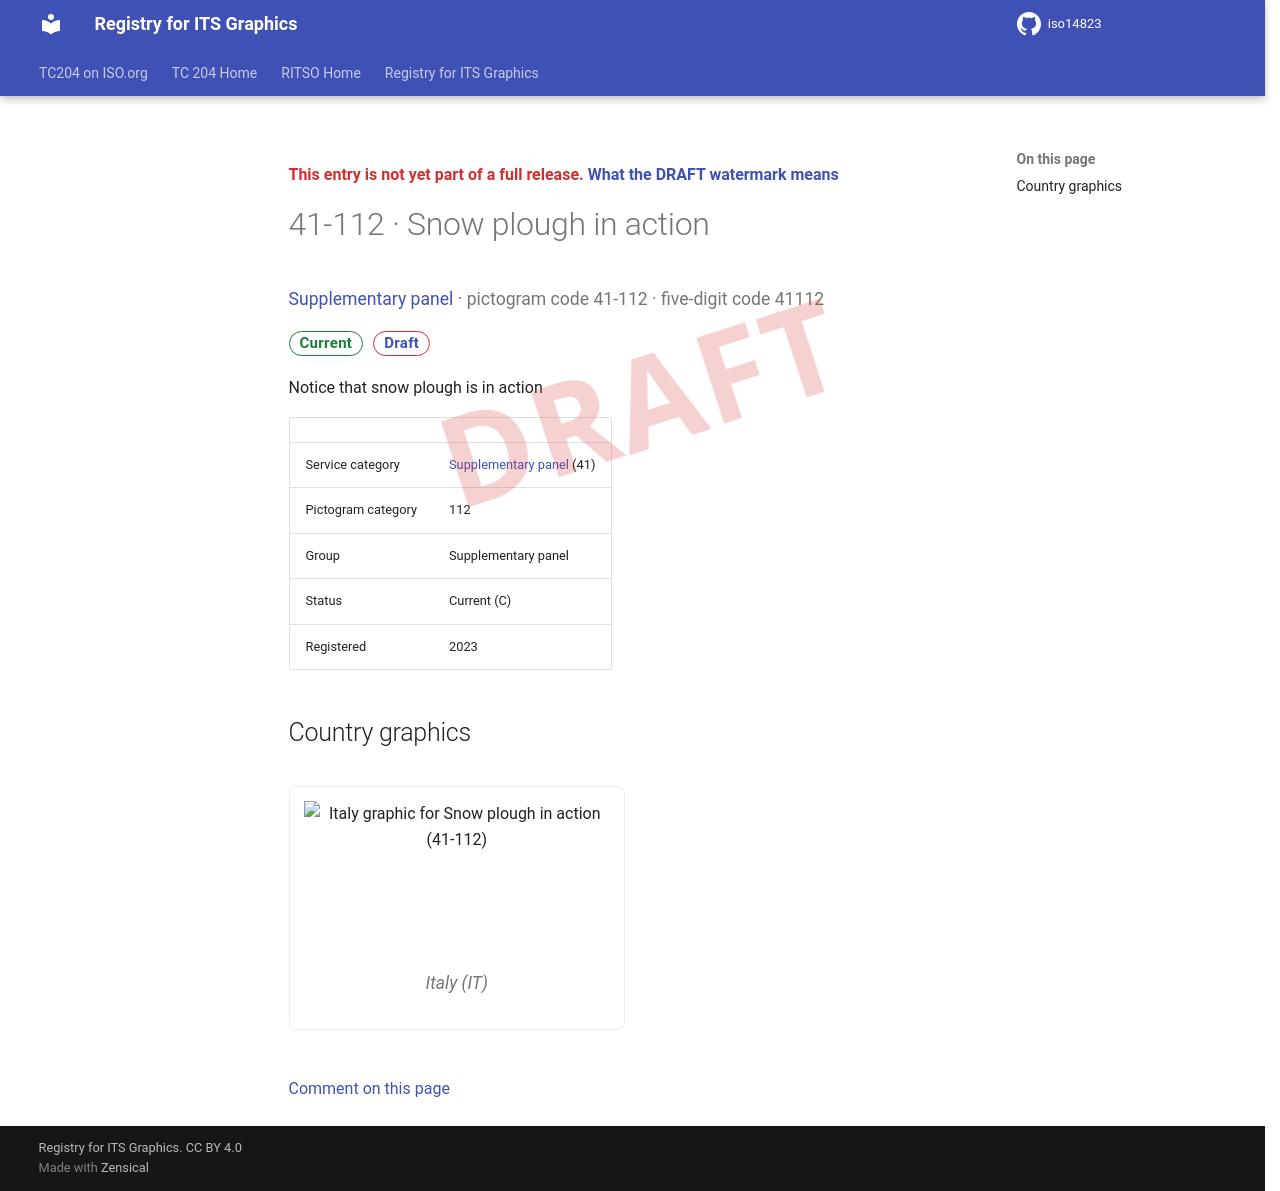

repository: k-vaughn/iso14823 · page: v0.1.0-alpha.1/signs/41-112/index.html · generator: mkdocs

<div class="draft4-watermark" aria-hidden="true"></div>

<p class="draft-note">This entry is not yet part of a full release. <a href="../#draft-watermark">What the DRAFT watermark means</a></p>

# 41-112 · Snow plough in action

<p class="sign-kicker"><a href="../categories/41/">Supplementary panel</a> · pictogram code 41-112 · five-digit code 41112</p>
<p class="sign-chips"><span class="chip chip-current">Current</span> <a class="chip chip-draft" href="../#draft-watermark">Draft</a></p>
<p>Notice that snow plough is in action</p>
| | |
| --- | --- |
| Service category | <a href="../categories/41/">Supplementary panel</a> (41) |
| Pictogram category | 112 |
| Group | Supplementary panel |
| Status | Current (C) |
| Registered | 2023 |

## Country graphics

<div class="sign-grid">
<figure class="sign-card">
<img src="../graphics/it/41-112.png" alt="Italy graphic for Snow plough in action (41-112)" loading="lazy">

<figcaption>Italy (IT)</figcaption>
</figure>
</div>

[Comment on this page](https://github.com/k-vaughn/iso14823/issues/new?template=page-feedback.yml&title=%5BPage+feedback%5D+41-112+%C2%B7+Snow+plough+in+action&page-title=41-112+%C2%B7+Snow+plough+in+action&page-path=signs%2F41-112.md)
